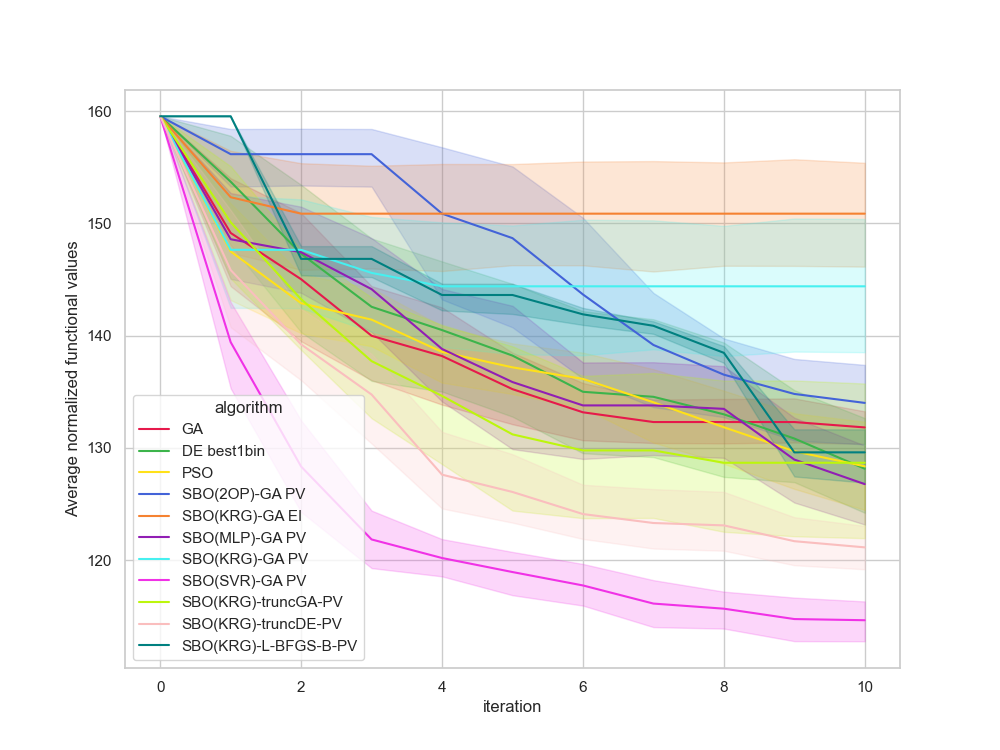

The table this chart was drawn from, first rows:
, Unnamed: 0, value, iteration, algorithm, replicate
0, 0, 159.5, 0, GA, 0
1, 1, 139, 1, GA, 0
2, 2, 139, 2, GA, 0
3, 3, 139, 3, GA, 0
4, 4, 139, 4, GA, 0
5, 5, 139, 5, GA, 0
6, 6, 139, 6, GA, 0
7, 7, 139, 7, GA, 0
8, 8, 139, 8, GA, 0
9, 9, 139, 9, GA, 0
10, 10, 134.2, 10, GA, 0
11, 11, 159.5, 0, GA, 1
12, 12, 159.5, 1, GA, 1
13, 13, 159.5, 2, GA, 1
14, 14, 153.7, 3, GA, 1
15, 15, 151.5, 4, GA, 1
16, 16, 140.6, 5, GA, 1
17, 17, 140.6, 6, GA, 1
18, 18, 135.2, 7, GA, 1
19, 19, 135.2, 8, GA, 1
20, 20, 135.2, 9, GA, 1
21, 21, 135.2, 10, GA, 1
22, 22, 159.5, 0, GA, 2
23, 23, 150, 1, GA, 2
24, 24, 150, 2, GA, 2
25, 25, 137.6, 3, GA, 2
26, 26, 137.6, 4, GA, 2
27, 27, 136, 5, GA, 2
28, 28, 129.1, 6, GA, 2
29, 29, 129.1, 7, GA, 2
30, 30, 129.1, 8, GA, 2
31, 31, 129.1, 9, GA, 2
32, 32, 129.1, 10, GA, 2
33, 33, 159.5, 0, GA, 3
34, 34, 155.9, 1, GA, 3
35, 35, 135, 2, GA, 3
36, 36, 135, 3, GA, 3
37, 37, 135, 4, GA, 3
38, 38, 135, 5, GA, 3
39, 39, 135, 6, GA, 3
40, 40, 135, 7, GA, 3
41, 41, 135, 8, GA, 3
42, 42, 135, 9, GA, 3
43, 43, 135, 10, GA, 3
44, 44, 159.5, 0, GA, 4
45, 45, 136.6, 1, GA, 4
46, 46, 136.6, 2, GA, 4
47, 47, 136.6, 3, GA, 4
48, 48, 136.6, 4, GA, 4
49, 49, 136.6, 5, GA, 4
50, 50, 134.6, 6, GA, 4
51, 51, 131.3, 7, GA, 4
52, 52, 131.3, 8, GA, 4
53, 53, 131.3, 9, GA, 4
54, 54, 131.3, 10, GA, 4
55, 55, 159.5, 0, GA, 5
56, 56, 143.8, 1, GA, 5
57, 57, 143.8, 2, GA, 5
58, 58, 139.9, 3, GA, 5
59, 59, 128.9, 4, GA, 5
... 1,150 more rows
